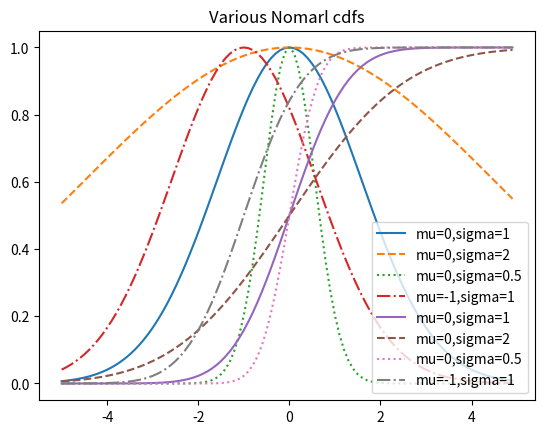

Write Python code to recreate this figure.
"""
# 정규 분포 ( normal distribution )
 : 종형 곡선 모양의 분포
 : 평균인 '뮤'와 표준편차 '시그마'의 두 파라미터 정의된다.
 : 평균은 종의 중심이 어디인지 나타냄, 표준편차는 종의 폭이 얼마나 넓은지 나타냄
"""
# 정규 분포의 밀도 함수
import math

SQRT_TWO_PI = math.sqrt(2 * math.pi)

def normal_pdf(x: float, mu: float =0 , sigma: float =1 ) -> float:
    return (math.exp(-(x-mu)** 2/ 2 / sigma ** 2  / (SQRT_TWO_PI * sigma)))


import matplotlib.pyplot as plt

xs = [x / 10.0 for x in range(-50, 50)]

plt.plot(xs, [normal_pdf(x, sigma=1) for x in xs], '-', label='mu=0,sigma=1')
plt.plot(xs, [normal_pdf(x, sigma=2) for x in xs], '--', label='mu=0,sigma=2') 

plt.plot(xs,[normal_pdf(x, sigma=0.5) for x in xs],':',label='mu=0,sigma=0.5')
plt.plot(xs,[normal_pdf(x, mu=-1) for x in xs],'-.',label='mu=-1,sigma=1')
plt.legend()
plt.title("Various Noraml pdfs")                  # 제목

plt.show()


""""
# 표준정규분포( standard normal distribution )
 : mu =0 , sigma =1인 정규분포를 의미
 
 : math.erf 
"""
def normal_cdf(x: float, mu: float =0 , sigma: float =1) -> float:
    return (1 + math.erf((x-mu) / math.sqrt(2) / sigma)) /2

xs = [x / 10.0 for x in range(-50, 50)]

plt.plot(xs,[normal_cdf(x, sigma=1)for x in xs], '-',label='mu=0,sigma=1')
plt.plot(xs,[normal_cdf(x, sigma=2)for x in xs], '--',label='mu=0,sigma=2')
plt.plot(xs,[normal_cdf(x, sigma=0.5)for x in xs], ':',label='mu=0,sigma=0.5')
plt.plot(xs,[normal_cdf(x, mu=-1)for x in xs], '-.',label='mu=-1,sigma=1')

plt.legend(loc=4)                     # bottom right
plt.title("Various Nomarl cdfs")

plt.show()



""" normal_cdf의 역함수 계산 """
def inverse_normal_cdf(p: float,
                       mu : float=0,
                       sigma: float=1,
                       tolerance: float = 0.00001) -> float:
    """이진 검색을 사용해서 역함수를 근사"""
    if mu != 0 or sigma != 1:
        return mu + sigma * inverse_normal_cdf(p, tolerance=tolerance)

    low_z = -10.0                     # normal_cdf(-10)은 0에 근접
    hi_z  =  10.0                     # normal_cdf( 10)은 1에 근접
    while hi_z - low_z > tolerance:
        mid_z = (low_z + hi_z) / 2    # 중간 값
        mid_p = normal_cdf(mid_z)     # 중간 값의 누적분포를 값을 계산
        if mid_p < p :       
            lw_z = mid_z              # 중간 값이 너무 작다면 더 큰 값들을 검색
        else:
            hi_z = mid_z              # 중간 값이 너무 크다면 더 작은 값들을 검색
    return mid_z

    

